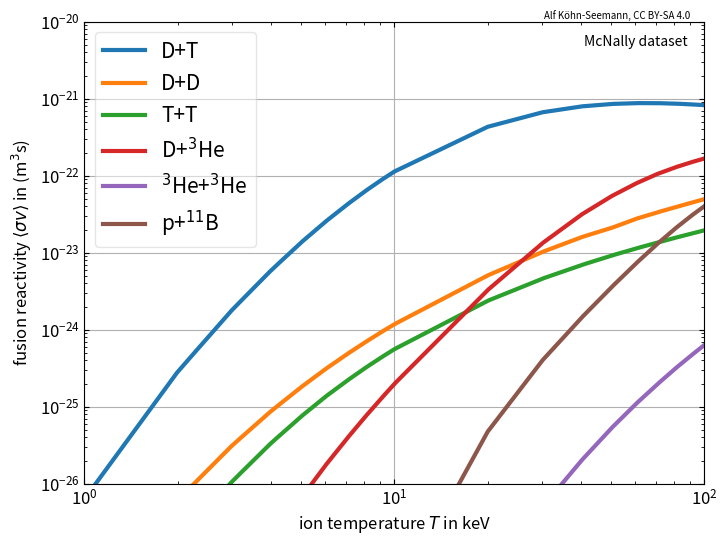

Reproduce this figure in Python.
# coding=utf-8

"""
Plot the fusion reactivity <sigma*v> as a function of T_ion for various fusion reactios.

Simply run this script to produce a png plot:
    $ python fusion_reactivity.py
"""

__author__      = 'Alf Köhn-Seemann'
__email__       = 'koehn@igvp.uni-stuttgart.de'
__copyright__   = 'University of Stuttgart'
__license__     = 'MIT'

# import standard modules
import numpy as np
import matplotlib.pyplot as plt
import scipy.interpolate as interp

plt.rcParams.update( {'font.size':12} )


def reaction_int2str( reaction_int, silent=True ):
#;{{{
    """
    Translate reaction number to reaction string.

    The idea of this functions is to ensure that in all function within
    this file the same reaction is meant when referring to reaction 3
    (or any other number).

    The integer provided to this function is tranlated into a string
    specifying the reaction:
        1: D + T     --> n + 4He     T(d,n)4He
        2: D + D     --> p + T       D(d,p)T
        3: D + D     --> n + 3He     D(d,n)3He
        4: 3He + D   --> p + 4He     3He(d,p)4He
        5: T + T     --> 4He + n + n
        6: T + 3He   --> D + 4He         41 %
                         p + 4He + n     55 %
                         p + 4He + n     4 %
        7: 3He + 3He --> p + p + 4He 
        8: p + 11B   --> 4He + 4He + 4He

    Parameters
    ----------
    reaction_int: int
        possible values see above

    Returns
    -------
    reaction_str: str
        possible values see the dictionary values
    """

    func_name = 'reaction_int'

    reaction_dict = { 1 : 'DT'  , 
                      2 : 'DD_a',
                      3 : 'DD_b',
                      4 : '3HeD',
                      5 : 'TT',
                      6 : 'T3He',
                      7 : '3He3He',
                      8 : 'p11B',
                     }

    # check if reaction_int is in keys of dict, return NaN if not
    if reaction_int in reaction_dict.keys():
        reaction_str = reaction_dict[ reaction_int ]
    else:
        reaction_str = 'NaN'
        print( '{0}: ERROR, no reaction for found for provided key'.format( func_name ) )
        print( '{0}  key was {1}'.format( ' '*len(func_name), reaction_int ) )

    if not silent:
        print ('{0}: reaction_int = {1:d}, reaction_str = {2}'.format(
                func_name, reaction_int, reaction_str))

    return reaction_str

#;}}}


def get_fusion_reactivity_Hively( T_ion, reaction=1, extrapolate=True, silent=True ):
#;{{{
    '''
    Return the fusion reactivity for various fusion reactions. 

    A fit to tabulated experimental values is used to get a functional
    dependence of the fusion reactivity on the ion temperature. Fit
    parameters from the following paper are used:
        L.M. Hively, Nuclear Fusion, Vol. 17, No. 4 (1977)
        https://doi.org/10.1088/0029-5515/17/4/019
    Equation (5), referred to as S_5 in the paper, is used here, 
    as it resulted in the best fit.
    Curve fitting range in the paper: T_ion = 1...80 keV
        ==> T_ion values outside of this range should not be used

    Parameters
    ----------
    T_ion: float
        ion temperature in keV, valid range 1-80 keV
    reaction: int
        defines reaction considered, default value is 1
        possible values are:
        1: T + D    --> n + 4He     T(d,n)4He
        2: D + D    --> p + T       D(d,p)T
        3: D + D    --> n + 3He     D(d,n)3He
        4: 3He + D  --> p + 4He     3He(d,p)4He
    extrapolate: bool
        if True, T_ion outside of valid energy range (according to paper)
        will be extrapolated; if false those values will be set to NaN
    silent: bool
        if True, some (useful ?) output will be printed to console

    Returns
    -------
    float
        fusion reactivity in m^3/s
    '''

    func_name = 'get_fusion_reactivity_Hively'

    reaction_str = reaction_int2str( reaction, silent=True )

    # valid energy range according to paper
    energy_range = [1, 80]

    if not silent:
        print( '{0}:'.format(func_name) )
        print( '    fusion reactivity as obtained from the following paper:' )
        print( '    L.M. Hively, Nuclear Fusion, Vol. 17, No. 4 (1977)' )
        print( '    (more info in doc-string)' )
        print( '    reaction {0:d} ({1}), T_ion = {2} keV'.format(reaction, reaction_str, T_ion) )

    # set the coefficients of the fit equation
    if reaction_str == 'DT' or reaction_str == 'TD':             
        # Table I in Hively NF 1977 paper
        a1 = -21.377692
        a2 = -25.204054
        a3 = -7.1013427e-2
        a4 = 1.9375451e-4
        a5 = 4.9246592e-6
        a6 = -3.9836572e-8
        r  = .2935
    elif reaction_str == 'DD_a':           
        # Table III in Hively NF1977 paper
        a1 = -15.511891
        a2 = -35.318711
        a3 = -1.2904737e-2
        a4 = 2.6797766e-4
        a5 = -2.9198685e-6
        a6 = 1.2748415e-8
        r  = .3735
    elif reaction_str == 'DD_b':
        # Tabel IV in Hively NF1977 paper
        a1 = -15.993842         
        a2 = -35.017640
        a3 = -1.3689787e-2
        a4 = 2.7089621e-4
        a5 = -2.9441547e-6
        a6 = 1.2841202e-8
        r  = .3725
    elif reaction_str == '3HeD' or reaction_str == 'D3He':
        # Table II in Hively NF1977 paper
        a1 = -27.764468
        a2 = -31.023898
        a3 = 2.7809999e-2
        a4 = -5.5321633e-4
        a5 = 3.0293927e-6
        a6 = -2.5233325e-9
        r  = .3597

    # Eq. (5), referred to as S_5 in the paper
    sigma_v = 1e-6 * np.exp( a1/T_ion**r + a2 + a3*T_ion + a4*T_ion**2 + a5*T_ion**3 + a6*T_ion**4 )

    if not silent:
        print( '    ==> <sigma*v> = {0} m^3/s'.format(sigma_v) )

    # check if T_ion is within valid energy range
    if (np.amin(T_ion) < energy_range[0]) or (np.amax(T_ion) > energy_range[1]):
        print( '{0}:'.format(func_name) )
        print( '    WARNING: T_ion is outside of valid energy range' )
        if extrapolate:
            print( '{0}extrapolate was set to True (data will be extrapolated)'.format( 
                   ' '*13) )
        else:
            print( '{0}extrapolate was set to False (data will be set to NaN)'.format( 
                   ' '*13) )

            # if T_ion is array, set all values outside of range to NaN
            if np.size(T_ion) > 1:
                sigma_v[ T_ion < energy_range[0] ] = np.nan
                sigma_v[ T_ion > energy_range[1] ] = np.nan
            else:
                sigma_v = np.nan

    return sigma_v
#;}}}


def get_fusion_reactivity_Bosch( T_ion, reaction=1, extrapolate=True, silent=True ):
#;{{{

    '''
    Return the fusion reactivity for various fusion reactions. 

    Tabulated values from the following reference are used:
        H.-S. Bosch and G.M. Hale, Nuclear Fusion, Vol. 32, No. 4 (1992)
        https://doi.org/10.1088/0029-5515/32/4/I07

    Parameters
    ----------
    T_ion: float
        ion temperature in keV, valid range 0.2-100 keV
    reaction: int
        defines reaction considered, default value is 1
        possible values are:
        1: T + D    --> n + 4He     T(d,n)4He
        2: D + D    --> p + T       D(d,p)T
        3: D + D    --> n + 3He     D(d,n)3He
        4: 3He + D  --> p + 4He     3He(d,p)4He
    extrapolate: bool
        if True, T_ion outside of valid energy range (according to paper)
        will be extrapolated; if false those values will be set to NaN
    silent: bool
        if True, some (useful ?) output will be printed to console

    Returns
    -------
    float
        fusion reactivity in m^3/s
    '''

    func_name = 'get_fusion_reactivity_Bosch'

    reaction_str = reaction_int2str( reaction, silent=silent )

    # valid energy range according to paper
    energy_range = [.2, 100]

    if not silent:
        print( '{0}:'.format(func_name) )
        print( '    fusion reactivity as obtained from the following paper:' )
        print( '    H.-S. Bosch and G.M. Hale, Nuclear Fusion, Vol. 32, No. 4 (1992)')
        print( '    (more info in doc-string)' )
        print( '    reaction {0:d} ({1}), T_ion = {2} keV'.format(reaction, reaction_str, T_ion) )

    if reaction_str == 'DT' or reaction_str == 'TD':
        b_G     = 34.3827
        mr_c2   = 1124656.
        c1      = 1.17302e-9
        c2      = 1.51361e-2
        c3      = 7.51886e-2
        c4      = 4.60643e-3
        c5      = 1.35000e-2
        c6      = -1.06750e-4
        c7      = 1.36600e-5
        c7      = .0
    elif reaction_str == 'DD_a':
        b_G     = 31.3970
        mr_c2   = 937814.
        c1      = 5.65718e-12
        c2      = 3.41267e-3
        c3      = 1.99167e-3
        c4      = .0
        c5      = 1.05060e-5
        c6      = .0
        c7      = .0
    elif reaction_str == 'DD_b':
        b_G     = 31.3970
        mr_c2   = 937814.
        c1      = 5.43360e-12
        c2      = 5.85778e-3
        c3      = 7.68222e-3
        c4      = .0
        c5      = -2.96400e-6
        c6      = .0
        c7      = .0
    elif reaction_str == '3HeD' or reaction_str == 'D3He':
        b_G     = 68.7508
        mr_c2   = 1124572.
        c1      = 5.51036e-10
        c2      = 6.41918e-3
        c3      = -2.02896e-3
        c4      = -1.91080e-5
        c5      = 1.35776e-4
        c6      = .0
        c7      = .0

    # Eq. (13)
    theta = T_ion / ( 1. - T_ion*(c2+T_ion*(c4+T_ion*c6)) / (1.+T_ion*(c3+T_ion*(c5+T_ion*c7))) )

    # Eq. (14)
    chi   = ( b_G**2/(4.*theta) )**(1./3.)

    # reactivity as given in the paper in units of cm^3/s (with T_ion in keV)
    # Eq. (12)
    sigma_v = c1 * theta * np.sqrt( chi/(mr_c2*T_ion**3) ) * np.exp(-3.*chi)

    # scale to m^3/s
    sigma_v *= 1e-6

    if not silent:
        print( '    ==> <sigma*v> = {0} m^3/s'.format(sigma_v) )

    # check if T_ion is within valid energy range
    if (np.amin(T_ion) < energy_range[0]) or (np.amax(T_ion) > energy_range[1]):
        print( '{0}:'.format(func_name) )
        print( '    WARNING: T_ion is outside of valid energy range' )
        if extrapolate:
            print( '{0}extrapolate was set to True (data will be extrapolated)'.format( 
                   ' '*13) )
        else:
            print( '{0}extrapolate was set to False (data will be set to NaN)'.format( 
                   ' '*13) )

            # if T_ion is array, set all values outside of range to NaN
            if np.size(T_ion) > 1:
                sigma_v[ T_ion < energy_range[0] ] = np.nan
                sigma_v[ T_ion > energy_range[1] ] = np.nan
            else:
                sigma_v = np.nan

    return sigma_v
#;}}}


def log_interp1d(xVals, yVals, kind='linear'):
#;{{{
    """
    Wrapper around scipy.interpolate.interp1 for logarithmic datasets.

    Parameters
    ----------
    xVals: np.array
    yVals: np.array

    Returns
    -------
    log_interp: function 
    """

    logx = np.log10(xVals)
    logy = np.log10(yVals)

    # interpolate a 1D function to log10 of input-data
    f_interp_lin = interp.interp1d( logx, logy, kind=kind )

    # transform log back to linear scale
    f_interp_log = lambda x_new: np.power(10., f_interp_lin(np.log10(x_new)) )

    return f_interp_log
#;}}}


def get_fusion_reactivity_McNally( T_ion, reaction=1, extrapolate=True, silent=True ):
#;{{{
    '''
    Return the fusion reactivity for various fusion reactions.

    Fusion reactivity from tabular values (including interpolations to experimental values)
    Ref: J. Rand McNally, Fusion Reactivity Graphs and Tables for
         Charged Particle Reactions, ORNL/TM-6914, 1979
         https://doi.org/10.2172/5992170
    
    Parameters
    ----------
    T_ion: float
        ion temperature in keV, valid range 1-1000 keV
    reaction: int
        defines reaction considered, default value is 1
    extrapolate: bool
        if True, T_ion outside of valid energy range (according to paper)
        will be extrapolated; if false those values will be set to NaN
    silent: bool
        if True, some (useful ?) output will be printed to console

    Returns
    -------
    float
        fusion reactivity in m^3/s
    '''

    func_name = 'get_fusion_reactivity_McNally'

    reaction_str = reaction_int2str( reaction, silent=silent )

    if not silent:
        print( '{0}:'.format(func_name) )
        print( '    fusion reactivity as obtained from the following paper:' )
        print( '    J. Rand McNally, ORNL/TM-6914 (1979)')
        print( '    (more info in doc-string)' )
        print( '    reaction {0:d} ({1}), T_ion = {2} keV'.format(reaction, reaction_str, T_ion) )

    T_ion_tabulated = np.array( [  1, 2, 3, 4, 5, 6, 7, 8, 9
                                 ,10, 20, 30, 40, 50, 60, 70, 80, 90
                                 ,100, 200, 300, 400, 500, 600, 700, 800, 900
                                 ,1000
                                ] )

    energy_range = np.array( [ np.amin(T_ion_tabulated), np.amax(T_ion_tabulated) ] )

    if reaction_str == 'DD_b':       
        # Table I (page 9, top)
        sigma_v = np.array( [
              9.65e-29, 3.04e-27, 1.57e-26, 4.37e-26, 8.97e-26, 1.55e-25, 2.39e-25, 3.42e-25, 4.62e-25
            , 5.99e-25, 2.65e-24, 5.44e-24, 8.54e-24, 1.10e-23, 1.50e-23, 1.82e-23, 2.13e-23, 2.44e-23
            , 2.74e-23, 5.32e-23, 7.33e-23, 8.96e-23, 1.03e-22, 1.15e-22, 1.25e-22, 1.34e-22, 1.42e-22
            , 1.48e-22 
            ] )
    elif reaction_str == 'DD_a':     
        # Table I (page 9, bottom)
        sigma_v = np.array( [
              9.66e-29, 3.05e-27, 1.57e-26, 4.35e-26, 8.90e-26, 1.53e-25, 2.35e-25, 3.33e-25, 4.48e-25
            , 5.76e-25, 2.41e-24, 4.76e-24, 7.28e-24, 9.84e-24, 1.24e-23, 1.49e-23, 1.73e-23, 1.97e-23
            , 2.21e-23, 4.29e-23, 6.00e-23, 7.45e-23, 8.70e-23, 9.75e-23, 1.06e-22, 1.13e-22, 1.18e-22
            , 1.22e-22
            ] )
    elif reaction_str == 'DT' or reaction_str == 'TD':     
        # Table I (page 10, top)
        sigma_v = np.array( [
              6.27e-27, 2.83e-25, 1.81e-24, 5.86e-24, 1.35e-23, 2.53e-23, 4.14e-23, 6.17e-23, 8.57e-23
            , 1.13e-22, 4.31e-22, 6.65e-22, 7.93e-22, 8.54e-22, 8.76e-22, 8.76e-22, 8.64e-22, 8.46e-22
            , 8.24e-22, 6.16e-22, 4.90e-22, 4.13e-22, 3.63e-22, 3.28e-22, 3.02e-22, 2.83e-22, 2.68e-22
            , 2.55e-22
            ] )
    elif reaction_str == 'TT':     
        # Table I (page 10, bottom)
        sigma_v = np.array( [
              3.28e-29, 1.68e-27, 1.07e-26, 3.35e-26, 7.42e-26, 1.35e-25, 2.14e-25, 3.12e-25, 4.27e-25
            , 5.57e-25, 2.37e-24, 4.59e-24, 6.87e-24, 9.12e-24, 1.13e-23, 1.34e-23, 1.55e-23, 1.75e-23
            , 1.95e-23, 4.267e-23, 6.337e-23, 7.679e-23, 8.384e-23, 8.655e-23, 8.654e-23, 8.454e-23, 8.242e-23
            , 7.943e-23
            ] )
    elif reaction_str == 'T3He' or reaction_str == '3HeT':
        # Table I (page 11, top)
        sigma_v = np.array( [
              .0, .0, .0, .0, .0, .0, .0, .0, .0
            , 1.156e-26, 2.623e-25, 1.134e-24, 2.805e-24, 5.287e-24, 8.515e-24, 1.24e-23, 1.685e-23, 2.178e-23
            , 2.712e-23, 9.177e-23, 1.606e-22, 2.256e-22, 2.852e-22, 3.397e-22, 3.895e-22, 4.352e-22, 4.772e-22
            , 5.161e-22
            ] )
    elif reaction_str == 'D3He' or reaction_str == '3HeD':
        # Table I (page 11, bottom)
        sigma_v = np.array( [
              3.10e-32, 1.41e-29, 2.73e-28, 1.75e-27, 6.46e-27, 1.73e-26, 3.76e-26, 7.15e-26, 1.23e-25
            , 1.97e-25, 3.26e-24, 1.32e-23, 3.09e-23, 5.37e-23, 7.88e-23, 1.04e-22, 1.27e-22, 1.48e-22
            , 1.67e-22, 2.52e-22, 2.60e-22, 2.52e-22, 2.42e-22, 2.33e-22, 2.24e-22, 2.18e-22, 2.12e-22
            , 2.07e-22
            ] )
    elif reaction_str == '3He3He':
        sigma_v = np.array( [
              6.248073e-42, 3.553074e-37, 7.679157e-35, 1.434234e-33, 1.212912e-32, 6.463952e-32, 2.623214e-31
            , 8.195594e-31, 2.138978e-30, 4.860153e-30, 5.448750e-28, 4.924700e-27, 1.963613e-26, 5.186932e-26
            , 1.073749e-25, 1.900601e-25, 3.046649e-25, 4.511682e-25, 6.307594e-25, 4.073524e-24, 9.918522e-24
            , 1.774833e-23, 2.783765e-23, 4.056615e-23, 5.662810e-23, 7.607605e-23, 9.090703e-23, 1.251186e-22
            ] )
    elif reaction_str == 'p11B' or reaction_str == '11Bp':
        sigma_v = np.array( [
              2.22553e-40, 1.23679e-37, 4.84893e-34, 3.48445e-32, 5.14265e-31, 3.43360e-30, 1.45314e-29
            , 4.64382e-29, 1.24057e-28, 2.93733e-28, 4.71713e-26, 3.96257e-25, 1.40318e-24, 3.50303e-24
            , 7.15115e-24, 1.26619e-23, 2.01130e-23, 2.93569e-23, 4.00945e-23, 1.62612e-22, 2.39482e-22
            , 2.79706e-22, 3.03366e-22, 3.19657e-22, 3.32697e-22, 3.44191e-22, 3.54833e-22, 3.64859e-22
            ] )

    # perform PCHIP 1D monotonic cubic interpolation
    #f_interp_sigmav = interp.PchipInterpolator( T_ion_tabulated, sigma_v )
    f_interp_sigmav = log_interp1d(T_ion_tabulated, sigma_v, kind='linear')
    sigma_v         = f_interp_sigmav( T_ion )

    # check if T_ion is within valid energy range
    if (np.amin(T_ion) < energy_range[0]) or (np.amax(T_ion) > energy_range[1]):
        print( '{0}:'.format(func_name) )
        print( '    WARNING: T_ion is outside of valid energy range' )
        if extrapolate:
            print( '{0}extrapolate was set to True (data will be extrapolated)'.format( 
                   ' '*13) )
        else:
            print( '{0}extrapolate was set to False (data will be set to NaN)'.format( 
                   ' '*13) )

            # if T_ion is array, set all values outside of range to NaN
            if np.size(T_ion) > 1:
                sigma_v[ T_ion < energy_range[0] ] = np.nan
                sigma_v[ T_ion > energy_range[1] ] = np.nan
            else:
                sigma_v = np.nan

    return sigma_v

    #return np.array( [ T_ion_tabulated, sigma_v ] )

#;}}}


def main():
#;{{{

    print

    reaction = 1

    # T_ion in keV
    T_ion = np.linspace(1,100,1000)

    sigma_v1_Hively = get_fusion_reactivity_Hively( T_ion, reaction=1 )
    sigma_v2_Hively = get_fusion_reactivity_Hively( T_ion, reaction=2 )
    sigma_v3_Hively = get_fusion_reactivity_Hively( T_ion, reaction=3 )
    sigma_v4_Hively = get_fusion_reactivity_Hively( T_ion, reaction=4 )

    sigma_v1_Bosch = get_fusion_reactivity_Bosch( T_ion, reaction=1 )
    sigma_v2_Bosch = get_fusion_reactivity_Bosch( T_ion, reaction=2 )
    sigma_v3_Bosch = get_fusion_reactivity_Bosch( T_ion, reaction=3 )
    sigma_v4_Bosch = get_fusion_reactivity_Bosch( T_ion, reaction=4 )

    sigma_v1_McNally = get_fusion_reactivity_McNally( T_ion, reaction=1 )
    sigma_v2_McNally = get_fusion_reactivity_McNally( T_ion, reaction=2 )
    sigma_v3_McNally = get_fusion_reactivity_McNally( T_ion, reaction=3 )
    sigma_v4_McNally = get_fusion_reactivity_McNally( T_ion, reaction=4 )
    sigma_v5_McNally = get_fusion_reactivity_McNally( T_ion, reaction=5 )
    sigma_v6_McNally = get_fusion_reactivity_McNally( T_ion, reaction=6 )
    sigma_v7_McNally = get_fusion_reactivity_McNally( T_ion, reaction=7 )
    sigma_v8_McNally = get_fusion_reactivity_McNally( T_ion, reaction=8 )

    plot_Hively     = False
    plot_Bosch      = False
    plot_McNally    = True

    write_datasource2plot   = True
    write_plotcredit        = True

    # set-up plot
    # (width, heigth) in inches
    fig1 = plt.figure( figsize=(8,6) )
    ax1  = fig1.add_subplot( 1,1,1 )

    if plot_Hively:
        ax1.plot( T_ion, sigma_v1_Hively, label='T(d,n)4He', linewidth=2 )
        ax1.plot( T_ion, sigma_v2_Hively, label='D(d,p)T', linewidth=2 )
        ax1.plot( T_ion, sigma_v3_Hively, label='D(d,n)3He', linewidth=2 )
        ax1.plot( T_ion, sigma_v4_Hively, label='3He(d,p)4He', linewidth=2 )

        txt_ref_str = 'Hively fit'

    if plot_Bosch:
        ax1.plot( T_ion, sigma_v1_Bosch, label='T(d,n)4He', linewidth=3 )
        ax1.plot( T_ion, sigma_v2_Bosch, label='D(d,p)T', linewidth=3 )
        ax1.plot( T_ion, sigma_v3_Bosch, label='D(d,n)3He', linewidth=3 )
        ax1.plot( T_ion, sigma_v4_Bosch, label='3He(d,p)4He', linewidth=3 )

        txt_ref_str = 'Bosch fit'

    if plot_McNally:
        lw_McNally = 3
        ax1.plot( T_ion, sigma_v1_McNally, label='D+T', linewidth=lw_McNally )
        ax1.plot( T_ion, sigma_v2_McNally+sigma_v3_McNally, label='D+D', linewidth=lw_McNally )
        ax1.plot( T_ion, sigma_v5_McNally, label='T+T', linewidth=lw_McNally )
        ax1.plot( T_ion, sigma_v4_McNally, label=r'D+$^3$He', linewidth=lw_McNally )
        ax1.plot( T_ion, sigma_v7_McNally, label=r'$^3$He+$^3$He', linewidth=lw_McNally )
        ax1.plot( T_ion, sigma_v8_McNally, label=r'p+$^{11}$B', linewidth=lw_McNally )

        txt_ref_str = 'McNally dataset'

    if write_datasource2plot:
        txt_ref_x0 = .75
        txt_ref_y0 = .84
        fig1.text( txt_ref_x0, txt_ref_y0, txt_ref_str, fontsize=10 )

    ax1.set_xlim( np.amin(T_ion), np.amax(T_ion) )
    ax1.set_ylim( [1e-26, 1e-20] )
    ax1.set_xscale('log')
    ax1.set_yscale('log')

    ax1.set_xlabel( r'ion temperature $T$ in keV' )
    ax1.set_ylabel( r'fusion reactivity $\langle\sigma v\rangle$ in (m$^3$s)' )

    ax1.grid()

    # force ticks to point inwards
    ax1.tick_params( axis='both', which='both', direction='in', top=True, right=True )

    legend = ax1.legend( loc='best', fontsize=15 )
    legend.get_frame().set_alpha(0.5)

    # per default, write credits into plot, to ensure that people know they can use the plot
    # every plot appearing somewhere on the internet should contain information on how to 
    # use it, otherwise it is useless in terms of re-usability
    # you probably want to remove it when you make your own plot
    # (attribution would still be gratefully acknowledged :)
    # also note that the license refers only to that specific plot
    # the license for the code is mentioned above and in the LICENSE file
    if write_plotcredit:
        credit_str = u'{0}, CC BY-SA 4.0'.format( __author__ )
        fig1.text( .7, .885, credit_str, fontsize=7 )

    plt.show()


#;}}}


def debug():
#;{{{

    print( 'debug' )

    reaction_int = 1
    reaction_str = reaction_int2str( reaction_int, silent=False )
    print( 'reaction = {0}, {1}'.format( reaction_int, reaction_str ) )

    T_ion   = .1

    sigma_v_Hively = get_fusion_reactivity_Hively( T_ion, reaction=reaction_int, silent=False, extrapolate=False )
    sigma_v_Bosch  = get_fusion_reactivity_Bosch( T_ion, reaction=reaction_int, silent=False, extrapolate=True )
    sigma_v_McNally= get_fusion_reactivity_McNally( T_ion, reaction=1, silent=False )

    print( 'T_ion = {0} keV, sigma_v_Hively = {1:e}, sigma_v_Bosch = {2:e}, sigma_v_McNally = {3:e}'.format(
            T_ion, sigma_v_Hively, sigma_v_Bosch, sigma_v_McNally) )
#;}}}


if __name__ == '__main__':
#    debug()
    main()

